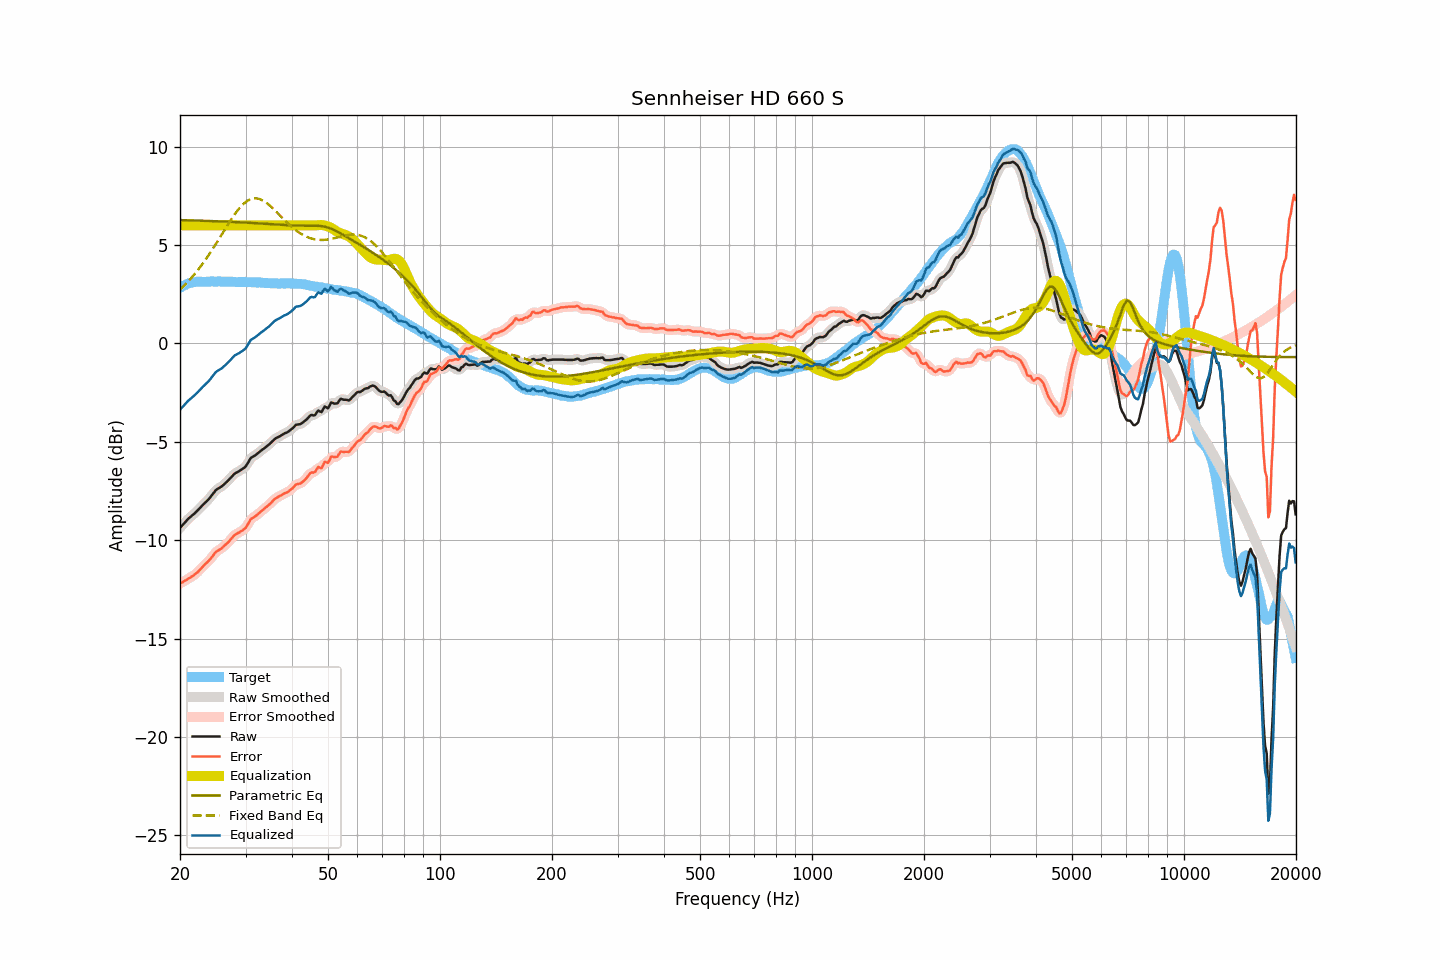

The table this chart was drawn from, first rows:
frequency, raw, smoothed, error, error_smoothed, equalization, parametric_eq, fixed_band_eq, equalized_raw, equalized_smoothed, target
20.00, -9.37, -9.38, -12.20, -12.20, 6.00, 6.26, 2.73, -3.37, -3.38, 2.82
20.20, -9.28, -9.28, -12.16, -12.16, 6.00, 6.26, 2.81, -3.28, -3.28, 2.87
20.40, -9.19, -9.19, -12.12, -12.11, 6.00, 6.26, 2.88, -3.19, -3.19, 2.92
20.61, -9.11, -9.10, -12.06, -12.06, 6.00, 6.26, 2.97, -3.11, -3.10, 2.95
20.81, -9.01, -9.01, -12.02, -12.01, 6.00, 6.25, 3.05, -3.01, -3.01, 3.00
21.02, -8.92, -8.93, -11.97, -11.96, 6.00, 6.25, 3.14, -2.92, -2.93, 3.04
21.23, -8.85, -8.85, -11.92, -11.92, 6.00, 6.25, 3.23, -2.85, -2.85, 3.06
21.44, -8.78, -8.78, -11.86, -11.87, 6.00, 6.25, 3.32, -2.78, -2.78, 3.08
21.66, -8.71, -8.71, -11.81, -11.81, 6.00, 6.25, 3.41, -2.71, -2.71, 3.10
21.87, -8.64, -8.64, -11.75, -11.76, 6.00, 6.24, 3.51, -2.64, -2.64, 3.11
22.09, -8.56, -8.56, -11.69, -11.69, 6.00, 6.24, 3.61, -2.56, -2.56, 3.13
22.31, -8.48, -8.48, -11.62, -11.62, 6.00, 6.24, 3.71, -2.48, -2.48, 3.14
22.54, -8.40, -8.40, -11.53, -11.54, 6.00, 6.24, 3.82, -2.40, -2.40, 3.14
22.76, -8.31, -8.31, -11.45, -11.45, 6.00, 6.23, 3.93, -2.31, -2.31, 3.14
22.99, -8.22, -8.23, -11.35, -11.36, 6.00, 6.23, 4.04, -2.22, -2.23, 3.13
23.22, -8.14, -8.14, -11.27, -11.27, 6.00, 6.23, 4.15, -2.14, -2.14, 3.13
23.45, -8.06, -8.07, -11.19, -11.19, 6.00, 6.23, 4.27, -2.06, -2.07, 3.12
23.69, -7.99, -7.99, -11.12, -11.12, 6.00, 6.22, 4.39, -1.99, -1.99, 3.13
23.92, -7.90, -7.90, -11.04, -11.03, 6.00, 6.22, 4.51, -1.90, -1.90, 3.13
24.16, -7.80, -7.80, -10.95, -10.94, 6.00, 6.22, 4.63, -1.80, -1.80, 3.14
24.40, -7.69, -7.69, -10.84, -10.84, 6.00, 6.21, 4.75, -1.69, -1.69, 3.15
24.65, -7.59, -7.59, -10.74, -10.73, 6.00, 6.21, 4.88, -1.59, -1.59, 3.14
24.89, -7.48, -7.49, -10.62, -10.64, 6.00, 6.21, 5.01, -1.48, -1.49, 3.14
25.14, -7.41, -7.42, -10.55, -10.56, 6.00, 6.21, 5.14, -1.41, -1.42, 3.14
25.39, -7.36, -7.36, -10.51, -10.50, 6.00, 6.20, 5.27, -1.36, -1.36, 3.15
25.65, -7.31, -7.31, -10.46, -10.46, 6.00, 6.20, 5.41, -1.31, -1.31, 3.15
25.91, -7.26, -7.26, -10.40, -10.40, 6.00, 6.20, 5.54, -1.26, -1.26, 3.14
26.16, -7.19, -7.20, -10.33, -10.33, 6.00, 6.19, 5.67, -1.19, -1.20, 3.13
26.43, -7.13, -7.12, -10.26, -10.26, 6.00, 6.19, 5.80, -1.13, -1.12, 3.13
26.69, -7.04, -7.05, -10.18, -10.18, 6.00, 6.19, 5.94, -1.04, -1.05, 3.13
26.96, -6.96, -6.96, -10.11, -10.10, 6.00, 6.18, 6.07, -0.96, -0.96, 3.14
27.23, -6.88, -6.87, -10.01, -10.01, 6.00, 6.18, 6.19, -0.88, -0.87, 3.14
27.50, -6.78, -6.78, -9.92, -9.92, 6.00, 6.17, 6.32, -0.78, -0.78, 3.14
27.77, -6.69, -6.70, -9.82, -9.83, 6.00, 6.17, 6.44, -0.69, -0.70, 3.13
28.05, -6.61, -6.62, -9.74, -9.75, 6.00, 6.17, 6.56, -0.61, -0.62, 3.13
28.33, -6.57, -6.57, -9.69, -9.69, 6.00, 6.16, 6.67, -0.57, -0.57, 3.11
28.62, -6.52, -6.52, -9.64, -9.64, 6.00, 6.16, 6.78, -0.52, -0.52, 3.11
28.90, -6.48, -6.48, -9.60, -9.59, 6.00, 6.15, 6.87, -0.48, -0.48, 3.12
29.19, -6.42, -6.43, -9.53, -9.55, 6.00, 6.15, 6.97, -0.42, -0.43, 3.11
29.48, -6.37, -6.38, -9.50, -9.50, 6.00, 6.15, 7.05, -0.37, -0.38, 3.13
29.78, -6.31, -6.31, -9.43, -9.43, 6.00, 6.14, 7.13, -0.31, -0.31, 3.12
30.08, -6.24, -6.22, -9.36, -9.34, 6.00, 6.14, 7.19, -0.24, -0.22, 3.12
30.38, -6.11, -6.10, -9.22, -9.21, 6.00, 6.13, 7.25, -0.11, -0.10, 3.11
30.68, -5.96, -5.97, -9.07, -9.08, 6.00, 6.13, 7.29, 0.04, 0.03, 3.11
30.99, -5.83, -5.85, -8.93, -8.96, 6.00, 6.12, 7.33, 0.17, 0.15, 3.11
31.30, -5.77, -5.77, -8.88, -8.88, 6.00, 6.12, 7.35, 0.23, 0.23, 3.11
31.61, -5.72, -5.72, -8.83, -8.82, 6.00, 6.11, 7.37, 0.28, 0.28, 3.10
31.93, -5.67, -5.67, -8.78, -8.77, 6.00, 6.11, 7.37, 0.33, 0.33, 3.10
32.24, -5.61, -5.61, -8.70, -8.71, 6.00, 6.10, 7.36, 0.39, 0.39, 3.09
32.57, -5.54, -5.54, -8.64, -8.64, 6.00, 6.10, 7.34, 0.46, 0.46, 3.10
32.89, -5.47, -5.48, -8.57, -8.57, 6.00, 6.09, 7.32, 0.53, 0.52, 3.09
33.22, -5.41, -5.41, -8.49, -8.50, 6.00, 6.09, 7.28, 0.59, 0.59, 3.08
33.55, -5.35, -5.35, -8.43, -8.43, 6.00, 6.08, 7.24, 0.65, 0.65, 3.08
33.89, -5.29, -5.29, -8.36, -8.36, 6.00, 6.08, 7.19, 0.71, 0.71, 3.07
34.23, -5.22, -5.23, -8.30, -8.29, 6.00, 6.07, 7.13, 0.78, 0.77, 3.07
34.57, -5.16, -5.16, -8.22, -8.22, 6.00, 6.07, 7.06, 0.84, 0.84, 3.06
34.92, -5.09, -5.09, -8.15, -8.15, 6.00, 6.06, 7.00, 0.91, 0.91, 3.06
35.27, -5.02, -5.01, -8.07, -8.06, 6.00, 6.06, 6.92, 0.98, 0.99, 3.05
35.62, -4.93, -4.93, -7.98, -7.98, 6.00, 6.05, 6.84, 1.07, 1.07, 3.05
35.97, -4.85, -4.86, -7.90, -7.91, 6.00, 6.05, 6.76, 1.15, 1.14, 3.05
... 635 more rows
